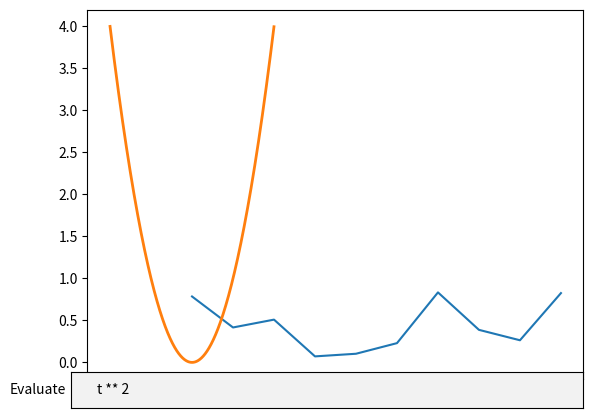

Python code for this plot:
from matplotlib import pyplot as plt
import numpy as np
from matplotlib.widgets import TextBox
fig, ax = plt.subplots()
ax.plot(np.random.rand(10))

def onclick(event):
    ax.plot(event.xdata, event.ydata, 'og')
    print('%s click: button=%d, x=%d, y=%d, xdata=%f, ydata=%f' %
          ('double' if event.dblclick else 'single', event.button,
           event.x, event.y, event.xdata, event.ydata))
    fig.canvas.draw_idle()


def submit(text):
    ydata = eval(text)
    l.set_ydata(ydata)
    ax.set_ylim(np.min(ydata), np.max(ydata))
    plt.draw()

t = np.arange(-2.0, 2.0, 0.001)
s = t ** 2
initial_text = "t ** 2"
l, = plt.plot(t, s, lw=2)
axbox = plt.axes([0.1, 0.05, 0.8, 0.075])
text_box = TextBox(axbox, 'Evaluate', initial=initial_text)
text_box.on_submit(submit)

cid = fig.canvas.mpl_connect('button_press_event', onclick)
plt.show()
